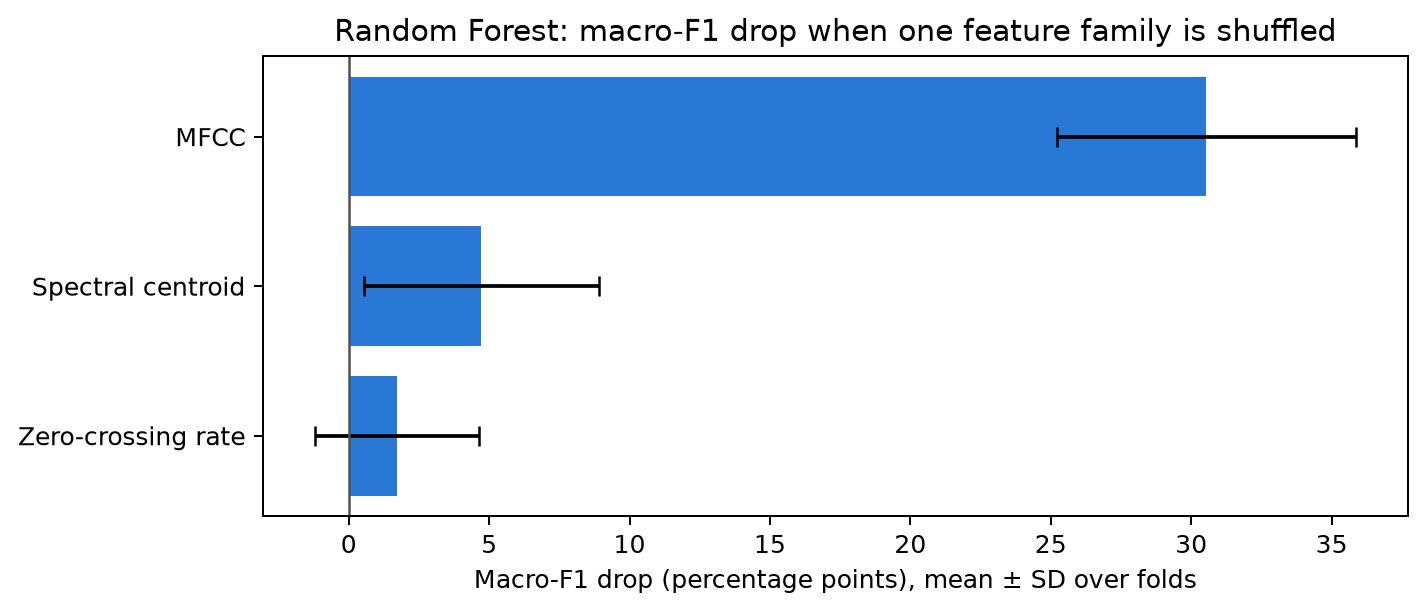

Values plotted in this chart, from the file beside it:
feature_family, mean, std
MFCC, 0.3054, 0.0532
Spectral centroid, 0.0472, 0.0418
Zero-crossing rate, 0.01726, 0.0293
